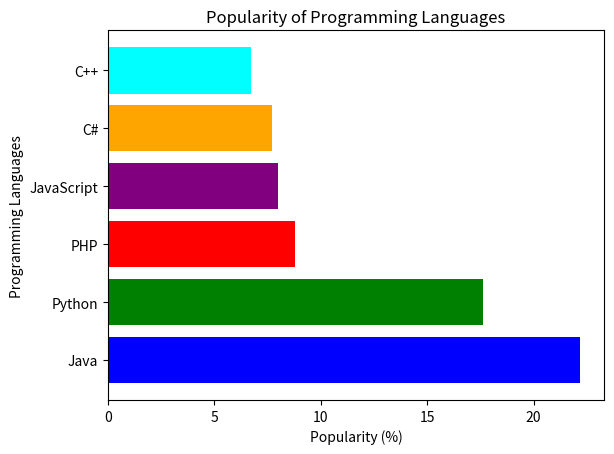

The matplotlib source for this figure:
import matplotlib.pyplot as plt

languages = ['Java', 'Python', 'PHP', 'JavaScript', 'C#', 'C++']
popularity = [22.2, 17.6, 8.8, 8, 7.7, 6.7]

colors = ['blue', 'green', 'red', 'purple', 'orange', 'cyan']

plt.barh(languages, popularity, color=colors)
plt.xlabel('Popularity (%)')
plt.ylabel('Programming Languages')
plt.title('Popularity of Programming Languages')
plt.show()
